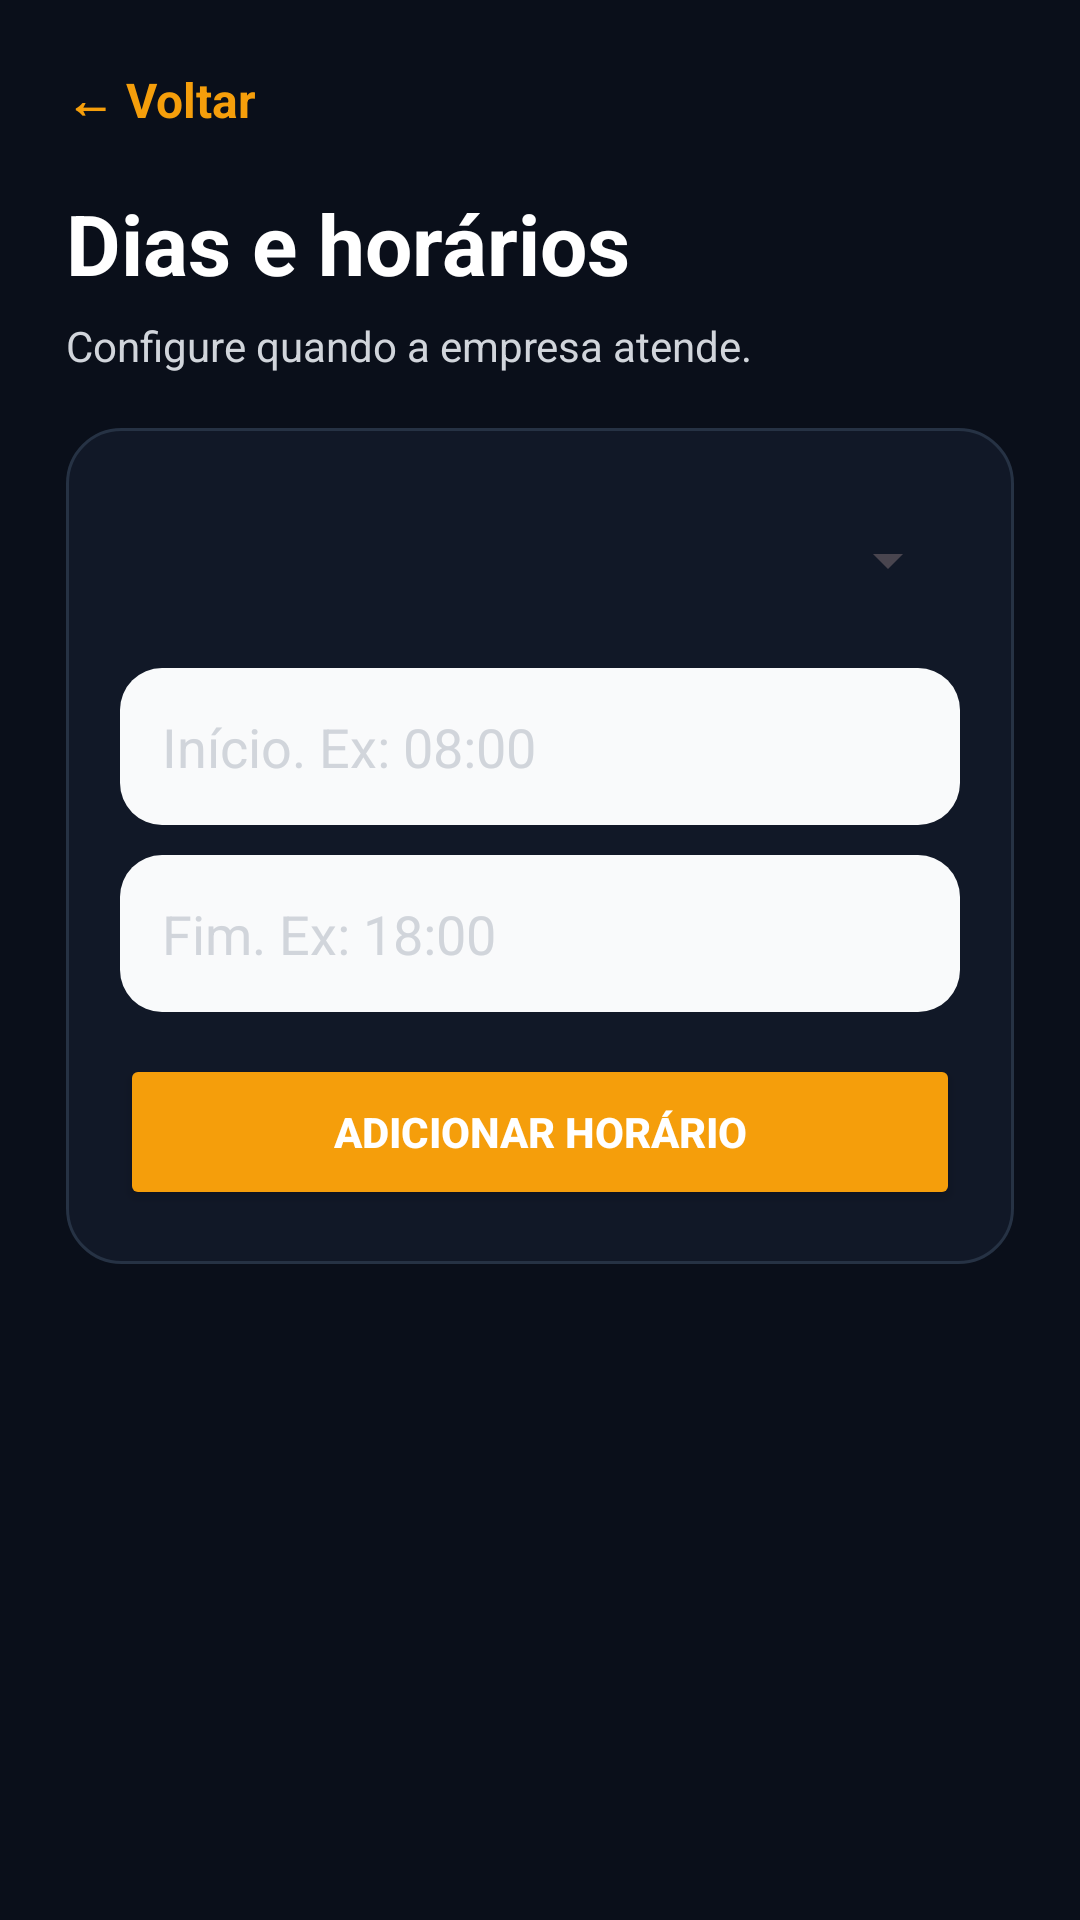

Android layout source for this screen:
<!-- AndroidManifest.xml: application theme Theme.MarquesAutoDetail -->
<!-- res/layout/activity_horarios_disponiveis.xml -->
<?xml version="1.0" encoding="utf-8"?>
<ScrollView xmlns:android="http://schemas.android.com/apk/res/android"
    android:layout_width="match_parent"
    android:layout_height="match_parent"
    android:background="@color/mad_bg">

    <LinearLayout
        android:layout_width="match_parent"
        android:layout_height="wrap_content"
        android:orientation="vertical"
        android:padding="22dp">

        <TextView
            android:id="@+id/btnVoltarHorarios"
            android:layout_width="wrap_content"
            android:layout_height="wrap_content"
            android:text="← Voltar"
            android:textColor="@color/mad_primary"
            android:textSize="16sp"
            android:textStyle="bold" />

        <TextView
            android:layout_width="match_parent"
            android:layout_height="wrap_content"
            android:layout_marginTop="18dp"
            android:text="Dias e horários"
            android:textColor="@color/mad_text"
            android:textSize="28sp"
            android:textStyle="bold" />

        <TextView
            android:id="@+id/txtHorariosStatus"
            android:layout_width="match_parent"
            android:layout_height="wrap_content"
            android:layout_marginTop="6dp"
            android:text="Configure quando a empresa atende."
            android:textColor="@color/mad_text_muted" />

        <LinearLayout
            android:layout_width="match_parent"
            android:layout_height="wrap_content"
            android:layout_marginTop="18dp"
            android:background="@drawable/bg_card_dark"
            android:orientation="vertical"
            android:padding="18dp">

            <Spinner
                android:id="@+id/spnDiaSemanaHorario"
                android:layout_width="match_parent"
                android:layout_height="wrap_content"
                android:minHeight="52dp" />

            <EditText
                android:id="@+id/edtHoraInicio"
                style="@style/MadInput"
                android:layout_marginTop="10dp"
                android:hint="Início. Ex: 08:00" />

            <EditText
                android:id="@+id/edtHoraFim"
                style="@style/MadInput"
                android:layout_marginTop="10dp"
                android:hint="Fim. Ex: 18:00" />

            <Button
                android:id="@+id/btnAdicionarHorario"
                android:layout_width="match_parent"
                android:layout_height="wrap_content"
                android:layout_marginTop="14dp"
                android:backgroundTint="@color/mad_primary"
                android:minHeight="52dp"
                android:text="Adicionar horário"
                android:textColor="@color/mad_text"
                android:textStyle="bold" />
        </LinearLayout>

        <LinearLayout
            android:id="@+id/containerHorariosEmpresa"
            android:layout_width="match_parent"
            android:layout_height="wrap_content"
            android:layout_marginTop="18dp"
            android:orientation="vertical" />
    </LinearLayout>
</ScrollView>
<!-- resources referenced by this layout -->
<resources>
  <color name="mad_bg">#0A0F1A</color>
  <color name="mad_primary">#F59E0B</color>
  <color name="mad_text">#FFFFFF</color>
  <color name="mad_text_muted">#D1D5DB</color>
  <!-- drawable bg_card_dark (drawable) -->
  <?xml version="1.0" encoding="utf-8"?>
  <shape xmlns:android="http://schemas.android.com/apk/res/android">
      <solid android:color="@color/mad_surface" />
      <corners android:radius="18dp" />
      <stroke android:width="1dp" android:color="#263244" />
  </shape>
  <style name="MadInput" parent="Widget.AppCompat.EditText">
          <item name="android:layout_width">match_parent</item>
          <item name="android:layout_height">wrap_content</item>
          <item name="android:minHeight">52dp</item>
          <item name="android:background">@drawable/bg_input_dark</item>
          <item name="android:padding">14dp</item>
          <item name="android:textColor">@color/mad_text</item>
          <item name="android:textColorHint">@color/mad_text_muted</item>
      </style>
  <style name="Theme.MarquesAutoDetail" parent="Base.Theme.MarquesAutoDetail" />
  <color name="mad_surface">#111827</color>
  <!-- drawable bg_input_dark (drawable) -->
  <?xml version="1.0" encoding="utf-8"?>
  <shape xmlns:android="http://schemas.android.com/apk/res/android">
      <solid android:color="#F9FAFB" />
      <corners android:radius="14dp" />
  </shape>
  <style name="Base.Theme.MarquesAutoDetail" parent="Theme.Material3.DayNight.NoActionBar">
          <item name="android:textColor">@android:color/black</item>
          <item name="android:textColorHint">#808080</item>
          <item name="android:editTextStyle">@style/Widget.AppCompat.EditText</item>
      </style>
</resources>
